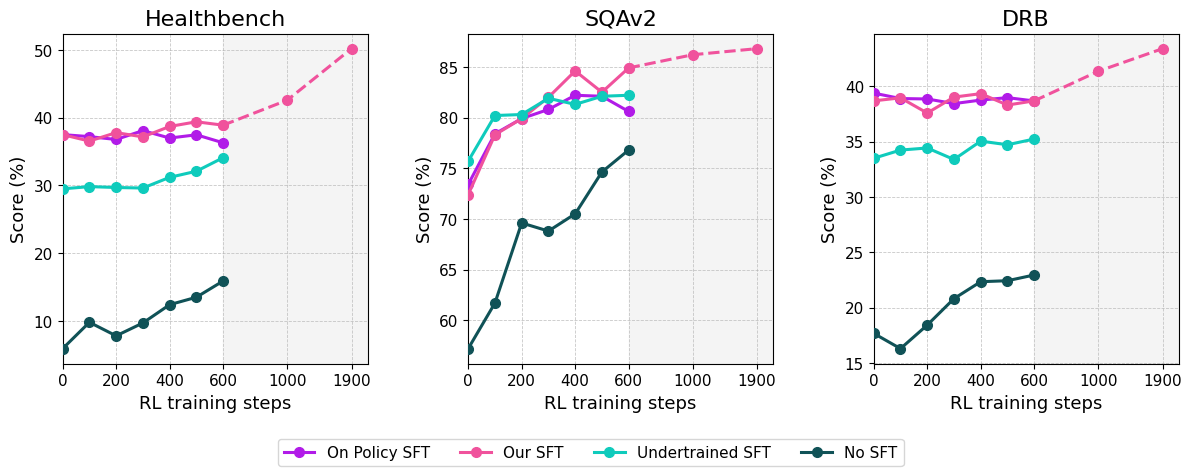

Reproduce this figure in Python.
import matplotlib.pyplot as plt
import matplotlib.patches as patches
import numpy as np
import matplotlib as mpl

# =========================
# Data (with 1000 + 1900 for Our SFT)
# =========================

models = {
    "On Policy SFT": {
        "steps":  np.array([0, 100, 200, 300, 400, 500, 600]),
        "health": np.array([37.51, 37.21, 36.79, 38.10, 37.00, 37.48, 36.30]),
        "sqav2":  np.array([73.40, 78.40, 79.90, 80.80, 82.20, 82.10, 80.60]),
        "drb":    np.array([39.40, 38.91, 38.87, 38.45, 38.77, 38.99, 38.69]),
    },
    "Our SFT": {
        "steps":  np.array([0, 100, 200, 300, 400, 500, 600, 1000, 1900]),
        "health": np.array([37.50, 36.55, 37.8, 37.17, 38.71, 39.40, 38.90, 42.6, 50.2]),
        "sqav2":  np.array([72.40, 78.30, 79.9, 82.00, 84.60, 82.50, 84.90, 86.2, 86.80]),
        "drb":    np.array([38.70, 38.97, 37.60, 39.04, 39.35, 38.32, 38.70, 41.38, 43.42]),
    },
    "Undertrained SFT": {
        "steps":  np.array([0, 100, 200, 300, 400, 500, 600]),
        "health": np.array([29.50, 29.83, 29.70, 29.62, 31.20, 32.10, 34.10]),
        "sqav2":  np.array([75.70, 80.20, 80.30, 81.90, 81.30, 82.10, 82.20]),
        "drb":    np.array([33.51, 34.25, 34.44, 33.40, 35.06, 34.73, 35.25]),
    },
    "No SFT": {
        "steps":  np.array([0, 100, 200, 300, 400, 500, 600]),
        "health": np.array([5.91, 9.80, 7.80, 9.70, 12.40, 13.50, 15.90]),
        "sqav2":  np.array([57.2, 61.70, 69.60, 68.80, 70.50, 74.63, 76.80]),
        "drb":    np.array([17.68, 16.30, 18.43, 20.82, 22.35, 22.44, 22.96]),
    },
}

palette = {
    "On Policy SFT":    "#B11BE8",
    "Our SFT":          "#F0529C",
    "Undertrained SFT": "#0FCBBC",
    "No SFT":           "#105257",
}

metrics = [
    ("health", "Healthbench"),
    ("sqav2",  "SQAv2"),
    ("drb",    "DRB"),
]

# =========================
# X-transform so that:
#   600 -> near middle,
#   1000 & 1900 are further right and NOT evenly spaced
#   (e.g. 600 ~ 1.0, 1000 ~ 2.2, 1900 ~ 2.9)
# =========================
def transform_steps(s):
    """
    Tighter fake spacing:
    - 0..600   -> [0..1]
    - 1000     -> ~1.4
    - 1900     -> ~1.8
    """
    s = np.asarray(s)
    x = np.zeros_like(s, dtype=float)

    # early region: linear 0..600 -> 0..1
    mask_early = s <= 600
    x[mask_early] = s[mask_early] / 600.0 * 1.0

    # anchors
    x_1000 = 1.4
    x_1900 = 1.8

    mask_1000 = (s == 1000)
    mask_1900 = (s == 1900)
    x[mask_1000] = x_1000
    x[mask_1900] = x_1900

    # any in-between late points if they ever exist
    mask_late = (s > 600) & (~mask_1000) & (~mask_1900)
    if np.any(mask_late):
        x[mask_late] = x_1000 + (s[mask_late] - 1000) / (1900 - 1000) * (x_1900 - x_1000)

    return x


# Precompute for ticks
ticks_values = [0, 200, 400, 600, 1000, 1900]
ticks_locs = transform_steps(np.array(ticks_values))

# =========================
# Styling
# =========================

mpl.rcParams.update(mpl.rcParamsDefault)
plt.rcParams["axes.grid"] = True
plt.rcParams["grid.color"] = "#b0b0b0"
plt.rcParams["grid.linestyle"] = "--"
plt.rcParams["grid.linewidth"] = 0.6
plt.rcParams["grid.alpha"] = 0.7

plt.rcParams.update({
    "font.size": 12,
    "axes.titlesize": 16,
    "axes.labelsize": 13,
    "xtick.labelsize": 11,
    "ytick.labelsize": 11,
    "legend.fontsize": 11,
    "lines.linewidth": 2.2,
    "lines.markersize": 7,
})

# =========================
# Figure
# =========================
fig, axes = plt.subplots(1, 3, figsize=(12, 5), sharey=False)
fig.subplots_adjust(left=0.06, right=0.99, bottom=0.24, top=0.90, wspace=0.33)

# full shading: everything AFTER 600
shade_start = transform_steps(np.array([600]))[0]

# set nicer compact x-limits
xmax = 1.9

for ax, (metric_key, title) in zip(axes, metrics):

    # shade region after step 600
    ax.axvspan(shade_start, xmax, color="#F4F4F4", zorder=0)

    # plot each model
    for name, dct in models.items():
        s = dct["steps"]
        v = dct[metric_key]
        x = transform_steps(s)

        # Solid <= 600
        mask_solid = s <= 600
        if np.any(mask_solid):
            ax.plot(
                x[mask_solid],
                v[mask_solid],
                marker="o",
                color=palette[name],
                label=name,
                linestyle="-",
                zorder=10
            )

        # Dashed >= 600
        mask_dashed = s >= 600
        if np.sum(mask_dashed) > 1:
            ax.plot(
                x[mask_dashed],
                v[mask_dashed],
                marker="o",
                color=palette[name],
                linestyle="--",
                zorder=10
            )

    # ticks at transformed positions
    ax.set_xticks(ticks_locs)
    ax.set_xticklabels([str(t) for t in ticks_values])

    ax.set_xlim(0.0, xmax)
    ax.set_title(title)
    ax.set_ylabel("Score (%)")
    ax.set_xlabel("RL training steps")

    # global fixed ylim (shared across all subplots)
    # ax.set_ylim(0, 90)

# Shared legend under plots
handles, labels = axes[0].get_legend_handles_labels()
fig.legend(
    handles, labels,
    loc="lower center",
    ncol=4,
    bbox_to_anchor=(0.5, 0.02),
)

# plt.show()
plt.savefig("base_model_comparison.pdf", bbox_inches="tight")